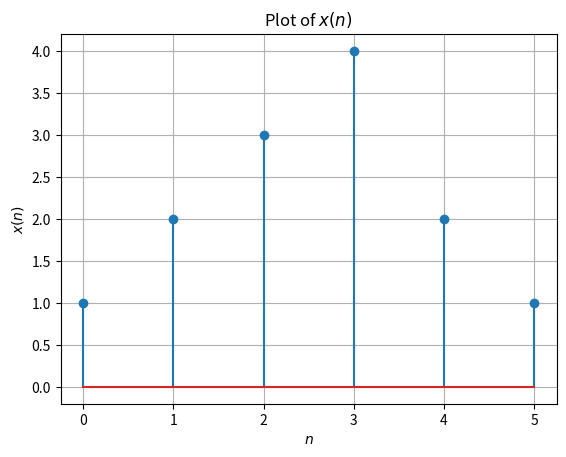

Python code for this plot:
import numpy as np
import matplotlib.pyplot as plt

x = np.array([1.0, 2.0, 3.0, 4.0, 2.0, 1.0])
plt.stem(range(0, 6), x)
plt.title('Plot of $x(n)$')
plt.ylabel('$x(n)$')
plt.xlabel('$n$')
plt.grid()
plt.show()
